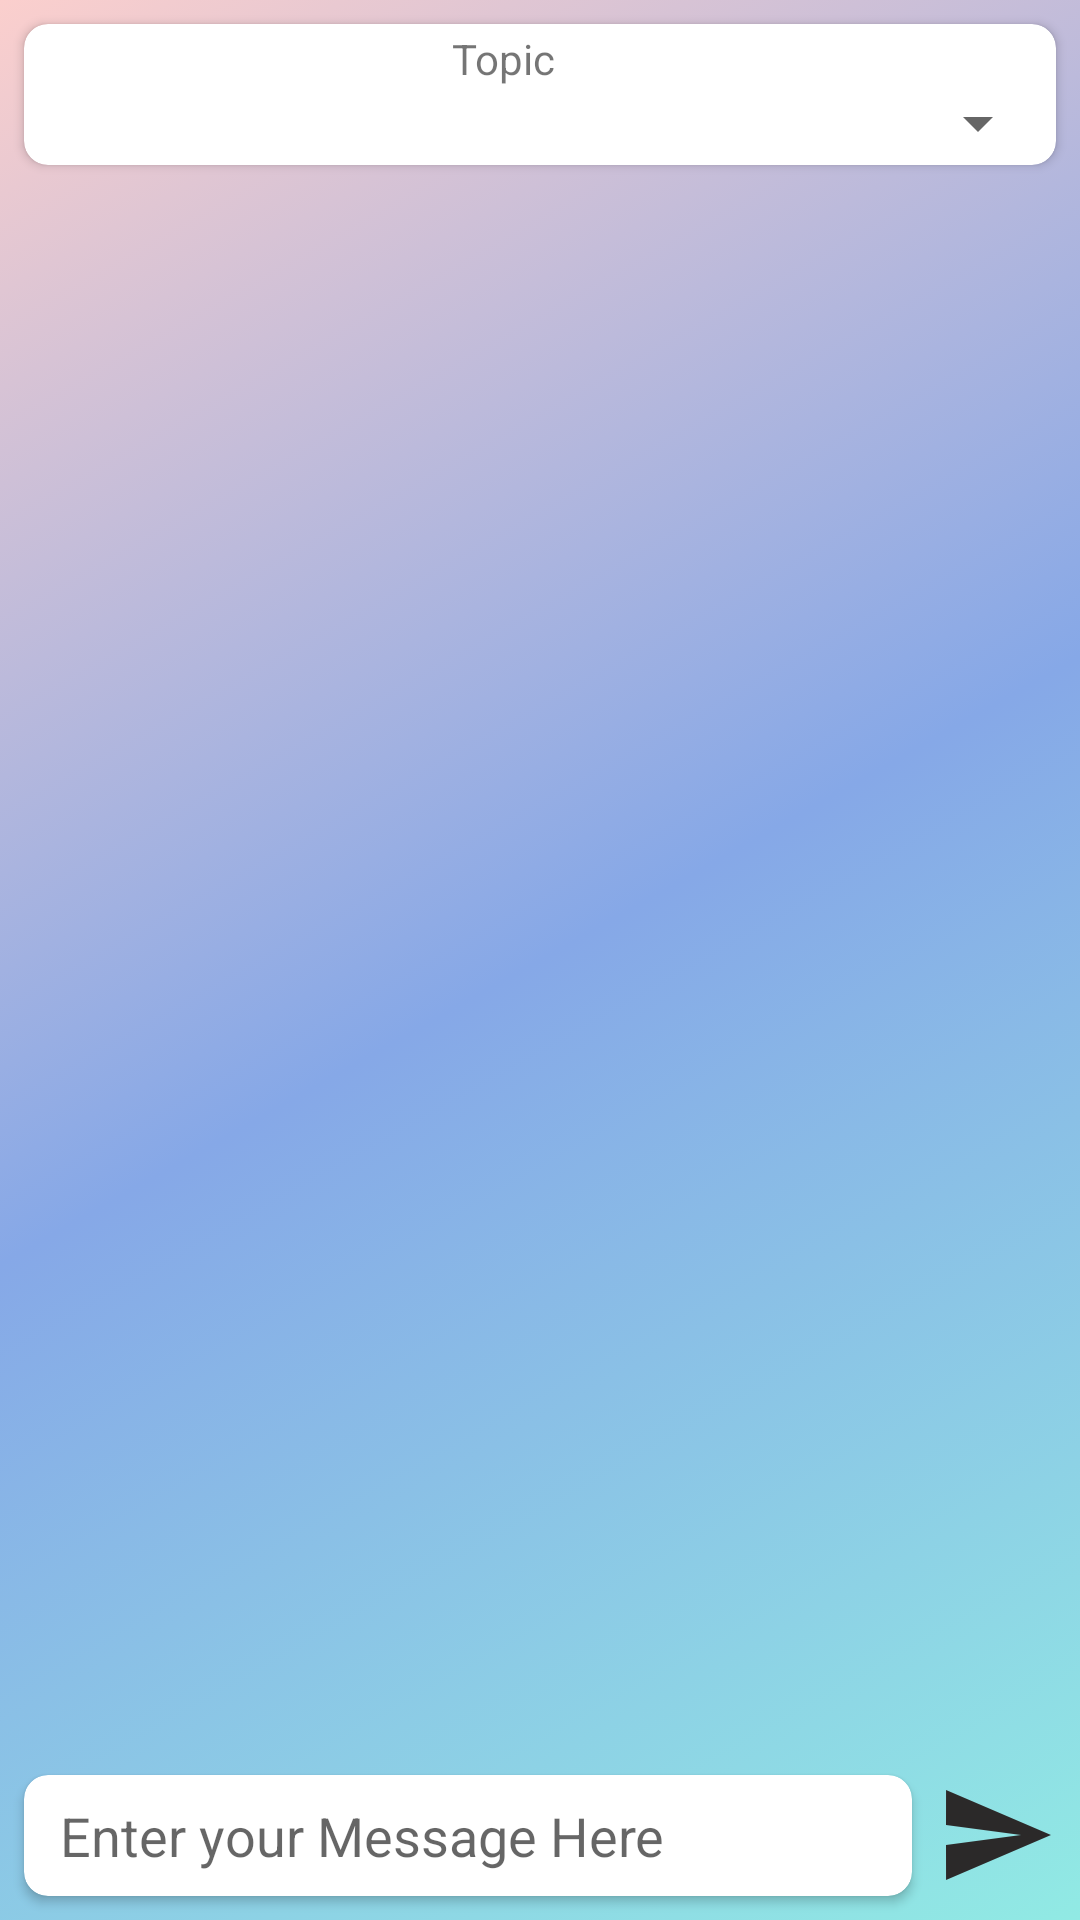

This screen was rendered from an Android layout file. Write that file and the resources it references.
<!-- AndroidManifest.xml: application theme Theme.ChatApp -->
<!-- res/layout/activity_main.xml -->
<?xml version="1.0" encoding="utf-8"?>
<RelativeLayout xmlns:android="http://schemas.android.com/apk/res/android"
    xmlns:app="http://schemas.android.com/apk/res-auto"
    xmlns:tools="http://schemas.android.com/tools"
    android:layout_width="match_parent"
    android:layout_height="match_parent"
    android:background="@drawable/bg"
    tools:context=".MainActivity">

    <RelativeLayout
        android:id="@+id/top_spinner"
        android:layout_width="match_parent"
        android:layout_height="wrap_content"
        >

        <androidx.cardview.widget.CardView
            android:layout_width="match_parent"
            android:layout_height="wrap_content"
            android:layout_margin="8dp"
            android:elevation="1dp"
            app:cardCornerRadius="8dp"
            app:contentPadding="2dp">
            <LinearLayout
                android:layout_width="match_parent"
                android:layout_height="wrap_content"
                android:orientation="vertical">

                <TextView
                    android:layout_width="wrap_content"
                    android:layout_height="wrap_content"
                    android:layout_marginRight="12dp"
                    android:layout_gravity="center"
                    android:text="Topic"/>

                <Spinner
                    android:id="@+id/spinner_topic"
                    android:layout_width="match_parent"
                    android:layout_height="wrap_content"
                    android:textAlignment="center"
                    android:layout_centerVertical="true" />


            </LinearLayout>


        </androidx.cardview.widget.CardView>




    </RelativeLayout>


    <androidx.recyclerview.widget.RecyclerView
        android:id="@+id/rv_chat"
        android:layout_width="match_parent"
        android:layout_height="match_parent"
        android:layout_above="@id/msg_box"
        android:layout_below="@id/top_spinner"
        tools:listitem="@layout/message_item_left" />


    <RelativeLayout
        android:id="@+id/msg_box"
        android:layout_width="match_parent"
        android:layout_height="wrap_content"
        android:layout_alignParentBottom="true"
        android:layout_gravity="bottom">

        <androidx.cardview.widget.CardView
            android:layout_width="match_parent"
            android:layout_height="wrap_content"
            android:layout_margin="8dp"
            android:layout_toLeftOf="@id/btn_send"
            android:elevation="1dp"
            app:cardCornerRadius="8dp"
            app:contentPadding="8dp">

            <EditText
                android:id="@+id/et_message"
                android:layout_width="match_parent"
                android:layout_height="wrap_content"
                android:layout_centerVertical="true"
                android:layout_marginLeft="4dp"
                android:background="@color/white"
                android:hint="Enter your Message Here" />

        </androidx.cardview.widget.CardView>

        <ImageButton
            android:id="@+id/btn_send"
            android:layout_width="40dp"
            android:layout_height="40dp"
            android:layout_alignParentRight="true"
            android:layout_marginTop="8dp"
            android:layout_marginRight="8dp"
            android:layout_marginBottom="8dp"
            android:background="@drawable/ic_baseline_send_24" />

    </RelativeLayout>

</RelativeLayout>
<!-- res/layout/message_item_left.xml (included above) -->
<?xml version="1.0" encoding="utf-8"?>
<LinearLayout xmlns:android="http://schemas.android.com/apk/res/android"
    xmlns:app="http://schemas.android.com/apk/res-auto"
    android:layout_width="match_parent"
    android:layout_height="wrap_content"
    android:orientation="vertical">

    <androidx.cardview.widget.CardView
        android:layout_width="wrap_content"
        android:layout_height="wrap_content"
        android:layout_gravity="left"
        android:layout_margin="4dp"
        android:backgroundTint="@color/purple_200"
        android:elevation="1dp"
        app:cardCornerRadius="8dp"
        app:contentPadding="8dp">

        <LinearLayout
            android:layout_width="match_parent"
            android:layout_height="match_parent"
            android:orientation="vertical">

            <TextView
                android:id="@+id/tv_name_left"
                android:layout_width="wrap_content"
                android:layout_height="wrap_content"
                android:layout_marginBottom="4dp"
                android:text="Name!" />

            <TextView
                android:id="@+id/tv_body_left"
                android:layout_width="wrap_content"
                android:layout_height="wrap_content"
                android:maxWidth="280dp"
                android:text="Messagsssssasdasdjaslkdajlskdsajldkalsdjsalkdjalsdkajsle!" />

        </LinearLayout>


    </androidx.cardview.widget.CardView>

</LinearLayout>
<!-- resources referenced by this layout -->
<resources>
  <color name="purple_200">#FFBB86FC</color>
  <color name="white">#FFFFFFFF</color>
  <!-- drawable bg (drawable) -->
  <?xml version="1.0" encoding="utf-8"?>
  <selector xmlns:android="http://schemas.android.com/apk/res/android">
      <item>
          <shape>
              <gradient
                  android:startColor="#FBCFCD"
                  android:centerColor="#86A8E7"
                  android:endColor="#91EAE4"
                  android:type="linear"
                  android:angle="315"
                  />
          </shape>
      </item>
  </selector>
  <!-- drawable ic_baseline_send_24 (drawable) -->
  <vector android:autoMirrored="true" android:height="24dp"
      android:tint="#2B2929" android:viewportHeight="24"
      android:viewportWidth="24" android:width="24dp" xmlns:android="http://schemas.android.com/apk/res/android">
      <path android:fillColor="@android:color/white" android:pathData="M2.01,21L23,12 2.01,3 2,10l15,2 -15,2z"/>
  </vector>
  <style name="Theme.ChatApp" parent="Theme.AppCompat.Light">
          
          <item name="colorPrimary">@color/white</item>
          <item name="colorPrimaryVariant">@color/white</item>
          <item name="colorOnPrimary">@color/white</item>
          
          <item name="colorSecondary">@color/teal_200</item>
          <item name="colorSecondaryVariant">@color/teal_700</item>
          <item name="colorOnSecondary">@color/black</item>
          
          <item name="android:statusBarColor" tools:targetApi="l">@color/cardview_light_background</item>
          <item name="android:windowLightStatusBar">true</item>
          
          <item name="android:forceDarkAllowed">false</item>
      </style>
  <color name="teal_200">#FF03DAC5</color>
  <color name="teal_700">#FF018786</color>
  <color name="black">#FF000000</color>
</resources>
